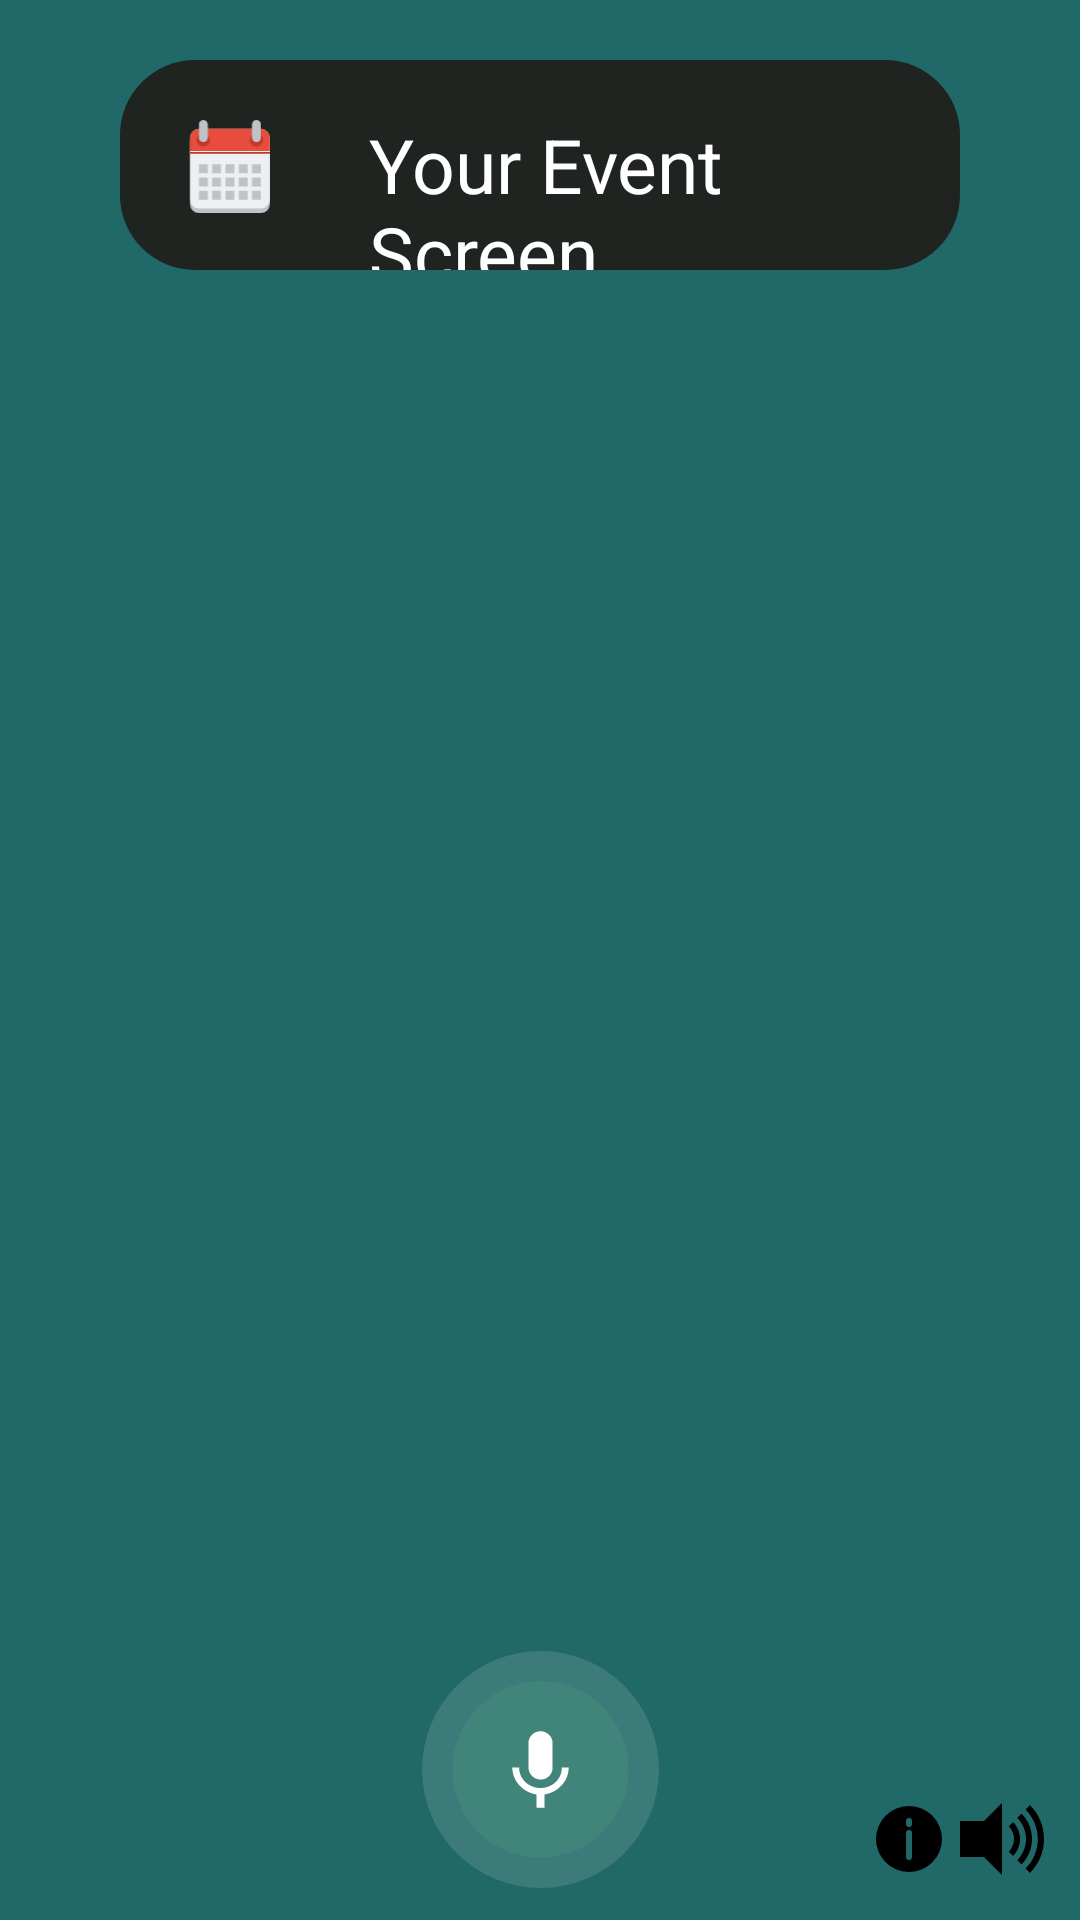

Write the Android layout XML for this screen, with the resource values it uses.
<!-- AndroidManifest.xml: application theme Theme.VoiceApp -->
<!-- res/layout/activity_event_screen.xml -->
<?xml version="1.0" encoding="utf-8"?>
<RelativeLayout xmlns:android="http://schemas.android.com/apk/res/android"
    xmlns:app="http://schemas.android.com/apk/res-auto"
    xmlns:tools="http://schemas.android.com/tools"
    android:layout_width="match_parent"
    android:layout_height="match_parent"
    android:orientation="vertical"
    android:background="@color/customAleix"
    tools:context=".activities.EventScreen">

    <RelativeLayout
        android:layout_width="350dp"
        android:layout_height="70dp"
        android:id="@+id/l1"
        android:layout_marginLeft="40sp"
        android:layout_marginTop="20dp"
        android:layout_marginRight="40sp"
        android:background="@drawable/background_dark"
        android:orientation="vertical">

        <ImageView
            android:id="@+id/i1"
            android:layout_width="33dp"
            android:layout_height="31dp"
            android:layout_marginLeft="20dp"
            android:layout_marginTop="20dp"
            android:src="@drawable/ic_calen" />

        <TextView
            android:layout_width="wrap_content"
            android:layout_height="wrap_content"
            android:layout_marginLeft="30dp"
            android:layout_marginTop="18dp"
            android:layout_toRightOf="@+id/i1"
            android:text="@string/TitleEvent"
            android:textAlignment="center"
            android:textColor="@color/white"
            android:textSize="@dimen/TitleShop"
            android:id="@+id/ItemName"/>
    </RelativeLayout>

    <androidx.recyclerview.widget.RecyclerView
        android:layout_width="wrap_content"
        android:layout_height="wrap_content"
        android:layout_below="@id/l1"
        android:layout_above="@+id/l2"
        android:id="@+id/recyclesevent"
        app:layoutManager="androidx.recyclerview.widget.LinearLayoutManager"
        android:nestedScrollingEnabled="true"/>

    <RelativeLayout
        android:id="@+id/l2"
        android:layout_width="match_parent"
        android:layout_height="100dp"
        android:layout_alignParentStart="true"
        android:layout_alignParentEnd="true"
        android:layout_alignParentBottom="true"
        android:orientation="vertical">

        <ImageView
            android:id="@+id/b1"
            android:layout_width="match_parent"
            android:layout_height="79dp"
            android:layout_centerVertical="true"
            android:layout_marginTop="8dp"
            android:layout_marginBottom="8dp"
            android:src="@drawable/ic_micro" />

        <ImageView
            android:layout_width="wrap_content"
            android:layout_height="wrap_content"
            android:layout_alignParentEnd="true"
            android:layout_alignParentBottom="true"
            android:layout_marginRight="45dp"
            android:layout_marginBottom="15dp"
            android:onClick="showAlertDialogButtonClicked"
            android:src="@drawable/ic_info"
            android:id="@+id/infoicon"/>

        <ImageView
            android:layout_width="wrap_content"
            android:layout_height="wrap_content"
            android:layout_alignParentEnd="true"
            android:layout_alignParentBottom="true"
            android:layout_marginRight="10dp"
            android:layout_marginBottom="11dp"
            android:src="@drawable/ic_speaker" />
    </RelativeLayout>


</RelativeLayout>
<!-- resources referenced by this layout -->
<resources>
  <color name="customAleix">#216869</color>
  <color name="white">#FFFFFFFF</color>
  <dimen name="TitleShop">25sp</dimen>
  <!-- drawable background_dark (drawable) -->
  <?xml version="1.0" encoding="utf-8"?>
  <selector xmlns:android="http://schemas.android.com/apk/res/android">
      <item>
          <shape android:shape="rectangle">
              <solid android:color="#1F2421"/>
              <corners android:radius="25dp"/>
          </shape>
      </item>
  </selector>
  <!-- drawable ic_info (drawable) -->
  <vector xmlns:android="http://schemas.android.com/apk/res/android"
      android:width="24dp"
      android:height="24dp"
      android:viewportWidth="24"
      android:viewportHeight="24">
    <path
        android:fillColor="#FF000000"
        android:pathData="M12,1A11,11 0,1 0,23 12,11 11,0 0,0 12,1ZM13,18a1,1 0,0 1,-2 0L11,10a1,1 0,0 1,2 0ZM13,7a1,1 0,0 1,-2 0L11,6a1,1 0,0 1,2 0Z"/>
  </vector>
  <!-- drawable ic_micro (drawable) -->
  <vector xmlns:android="http://schemas.android.com/apk/res/android"
      android:width="50.8dp"
      android:height="50.8dp"
      android:viewportWidth="50.8"
      android:viewportHeight="50.8">
    <path
        android:pathData="M25.4,25.4m-25.4,0a25.4,25.4 0,1 1,50.8 0a25.4,25.4 0,1 1,-50.8 0"
        android:strokeWidth="0.26458332"
        android:fillColor="#fffff4"
        android:fillAlpha="0.1254902"/>
    <path
        android:pathData="M25.4,25.4m-18.9177,0a18.9177,18.9177 0,1 1,37.8354 0a18.9177,18.9177 0,1 1,-37.8354 0"
        android:strokeWidth="0.26458332"
        android:fillColor="#49a078"
        android:fillAlpha="0.25882354"/>
    <path
        android:pathData="m25.4,27.5585a2.544,2.544 0,0 0,2.59 -2.59v-5.1805a2.5901,2.5901 0,0 0,-5.1803 0v5.1803A2.6556,2.6556 0,0 0,25.4 27.5585ZM29.976,24.9685c0,2.59 -2.1585,4.4032 -4.576,4.4032 -2.4175,0 -4.576,-1.8132 -4.576,-4.4032h-1.4676c0,2.9355 2.3312,5.3528 5.1803,5.7846v2.849h1.7267v-2.8493c2.849,-0.4318 5.1803,-2.849 5.1803,-5.7846z"
        android:strokeWidth="0.26458332"
        android:fillColor="#ffffff"/>
  </vector>
  <!-- drawable ic_speaker (drawable) -->
  <vector xmlns:android="http://schemas.android.com/apk/res/android"
      android:width="32dp"
      android:height="32dp"
      android:viewportWidth="32"
      android:viewportHeight="32">
    <path
        android:fillColor="#FF000000"
        android:pathData="M16,4l0,24l-6,-6l-8,0l0,-12l8,0z"/>
    <path
        android:fillColor="#FF000000"
        android:pathData="M25.313,4.687l-1.446,1.447c2.515,2.531 4.07,6.017 4.07,9.867c0,3.851 -1.556,7.336 -4.07,9.867l1.446,1.446C28.209,24.418 30,20.418 30,16S28.209,7.582 25.313,4.687z"/>
    <path
        android:fillColor="#FF000000"
        android:pathData="M22.515,7.547l-1.414,1.415C22.892,10.77 24,13.255 24,16s-1.108,5.23 -2.899,7.038l1.414,1.414C24.668,22.283 26,19.298 26,16S24.668,9.717 22.515,7.547z"/>
    <path
        android:fillColor="#FF000000"
        android:pathData="M19.687,10.376l-1.414,1.415C19.34,12.873 20,14.359 20,16s-0.66,3.126 -1.728,4.21l1.414,1.414C21.116,20.179 22,18.193 22,16S21.116,11.82 19.687,10.376z"/>
  </vector>
  <string name="TitleEvent">Your Event Screen</string>
  <style name="Theme.VoiceApp" parent="Theme.MaterialComponents.NoActionBar">
          
          <item name="colorPrimary">@color/purple_500</item>
          <item name="colorPrimaryVariant">@color/purple_700</item>
          <item name="colorOnPrimary">@color/white</item>
          
          <item name="colorSecondary">@color/teal_200</item>
          <item name="colorSecondaryVariant">@color/teal_700</item>
          <item name="colorOnSecondary">@color/black</item>
          
          <item name="android:statusBarColor" tools:targetApi="l">?attr/colorPrimaryVariant</item>
          
          <item name="windowActionBar">false</item>
          <item name="android:windowNoTitle">true</item>
      </style>
  <color name="purple_500">#FF6200EE</color>
  <color name="purple_700">#FF3700B3</color>
  <color name="teal_200">#FF03DAC5</color>
  <color name="teal_700">#FF018786</color>
  <color name="black">#FF000000</color>
</resources>
